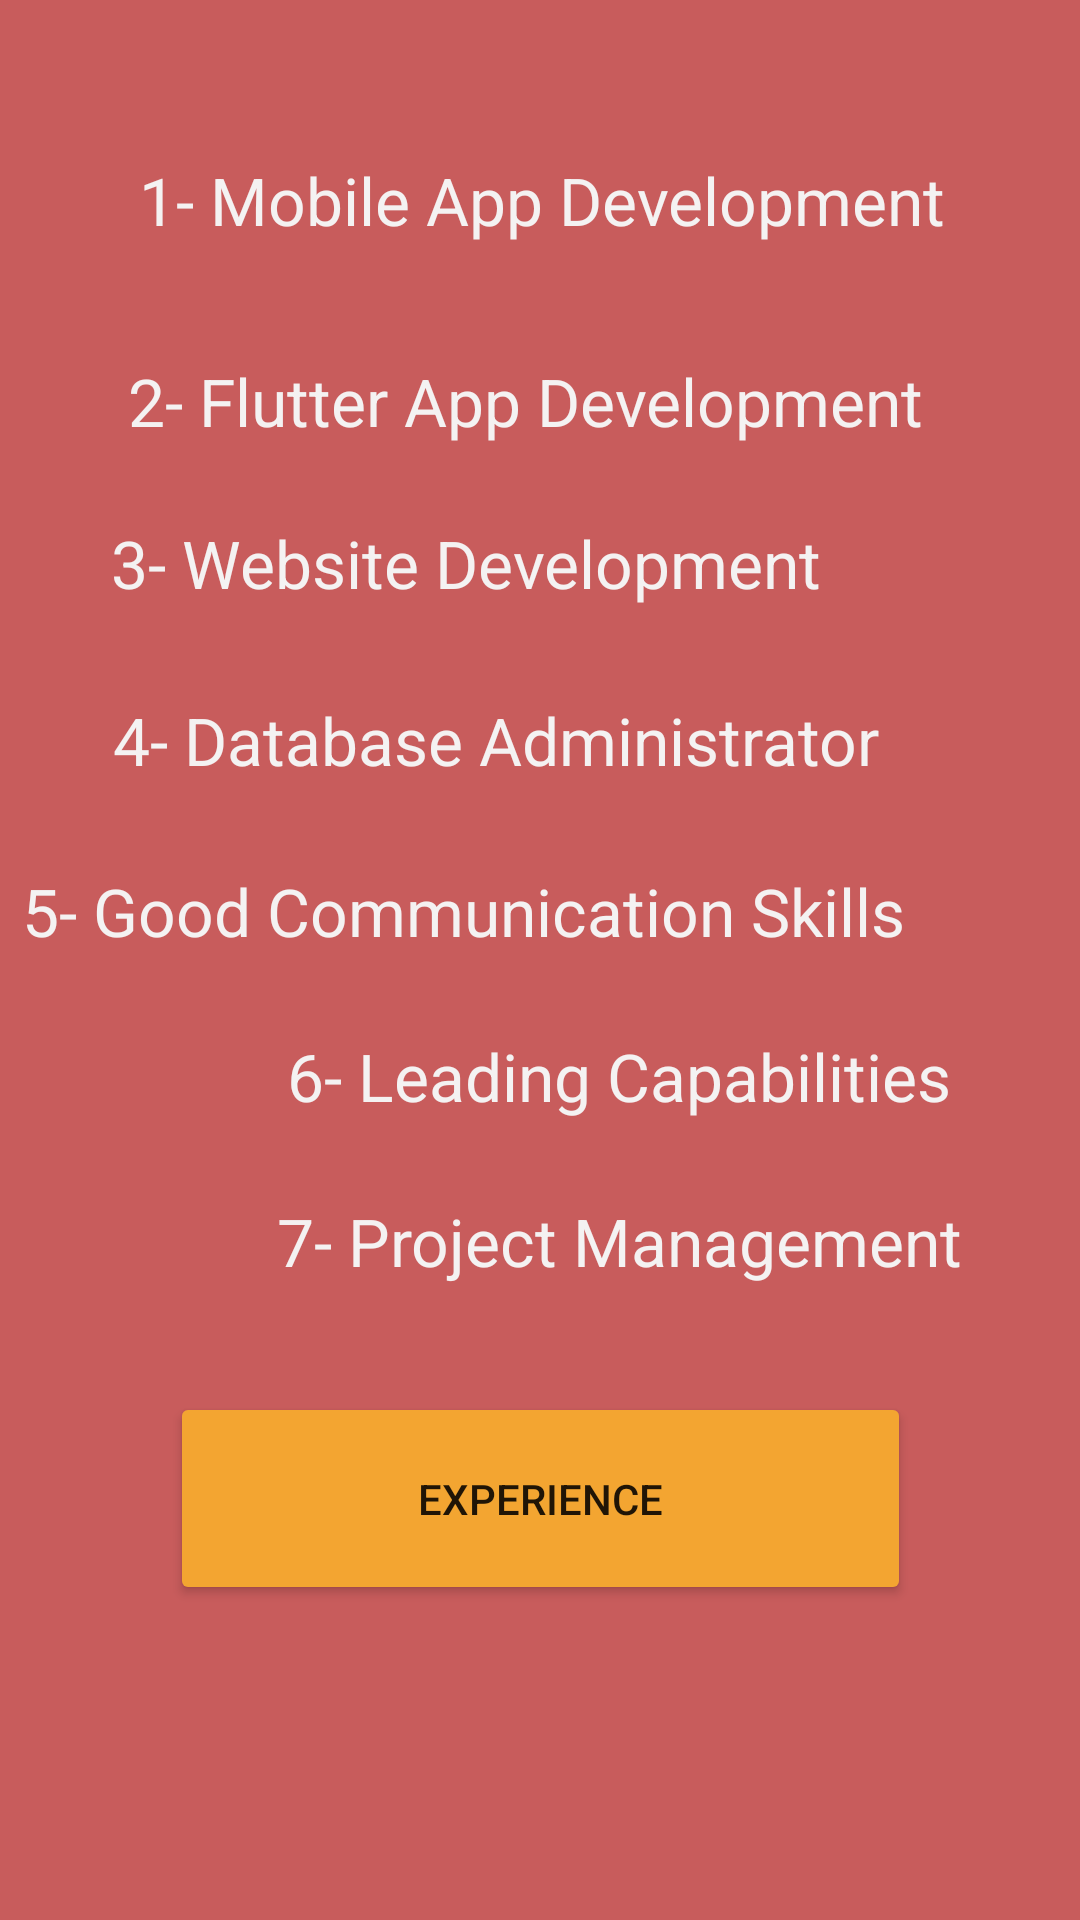

Produce the Android XML layout that renders to this screen, including the resource entries it uses.
<!-- AndroidManifest.xml: application theme Theme.My_Cv_app -->
<!-- res/layout/content_sae.xml -->
<?xml version="1.0" encoding="utf-8"?>
<androidx.constraintlayout.widget.ConstraintLayout xmlns:android="http://schemas.android.com/apk/res/android"
    xmlns:app="http://schemas.android.com/apk/res-auto"
    xmlns:tools="http://schemas.android.com/tools"
    android:layout_width="match_parent"
    android:layout_height="match_parent"
    android:background="#C85C5C"
    tools:context=".ui.myFragments.sae">

    <TextView
        android:id="@+id/textView3"
        android:layout_width="405dp"
        android:layout_height="47dp"
        android:layout_marginTop="52dp"
        android:text="1- Mobile App Development"
        android:textAlignment="center"
        android:textAppearance="@style/TextAppearance.AppCompat.Large"
        android:textColor="#F4F2F2"
        app:layout_constraintEnd_toEndOf="parent"
        app:layout_constraintHorizontal_bias="0.495"
        app:layout_constraintStart_toStartOf="parent"
        app:layout_constraintTop_toTopOf="parent" />

    <TextView
        android:id="@+id/textView9"
        android:layout_width="413dp"
        android:layout_height="42dp"
        android:layout_marginTop="20dp"
        android:text="2- Flutter App Development"
        android:textAlignment="center"
        android:textAppearance="@style/TextAppearance.AppCompat.Large"
        android:textColor="#F4F2F2"
        app:layout_constraintEnd_toEndOf="parent"
        app:layout_constraintHorizontal_bias="0.6"
        app:layout_constraintStart_toStartOf="parent"
        app:layout_constraintTop_toBottomOf="@+id/textView3" />

    <TextView
        android:id="@+id/textView10"
        android:layout_width="410dp"
        android:layout_height="43dp"
        android:layout_marginTop="12dp"
        android:text="3- Website Development"
        android:textAlignment="center"
        android:textAppearance="@style/TextAppearance.AppCompat.Large"
        android:textColor="#F4F2F2"
        app:layout_constraintEnd_toEndOf="parent"
        app:layout_constraintHorizontal_bias="1.0"
        app:layout_constraintStart_toStartOf="parent"
        app:layout_constraintTop_toBottomOf="@+id/textView9" />

    <TextView
        android:id="@+id/textView11"
        android:layout_width="410dp"
        android:layout_height="45dp"
        android:layout_marginTop="16dp"
        android:text="4- Database Administrator"
        android:textAlignment="center"
        android:textAppearance="@style/TextAppearance.AppCompat.Large"
        android:textColor="#F4F2F2"
        app:layout_constraintEnd_toEndOf="parent"
        app:layout_constraintHorizontal_bias="0.8"
        app:layout_constraintStart_toStartOf="parent"
        app:layout_constraintTop_toBottomOf="@+id/textView10" />

    <TextView
        android:id="@+id/textView12"
        android:layout_width="412dp"
        android:layout_height="41dp"
        android:layout_marginTop="12dp"
        android:text="5- Good Communication Skills"
        android:textAlignment="center"
        android:textAppearance="@style/TextAppearance.AppCompat.Large"
        android:textColor="#F4F2F2"
        app:layout_constraintEnd_toEndOf="parent"
        app:layout_constraintHorizontal_bias="1.0"
        app:layout_constraintStart_toStartOf="parent"
        app:layout_constraintTop_toBottomOf="@+id/textView11" />

    <TextView
        android:id="@+id/textView13"
        android:layout_width="413dp"
        android:layout_height="41dp"
        android:layout_marginTop="14dp"
        android:text="6- Leading Capabilities"
        android:textAlignment="center"
        android:textAppearance="@style/TextAppearance.AppCompat.Large"
        android:textColor="#F4F2F2"
        app:layout_constraintEnd_toEndOf="parent"
        app:layout_constraintHorizontal_bias="0.0"
        app:layout_constraintStart_toStartOf="parent"
        app:layout_constraintTop_toBottomOf="@+id/textView12" />

    <TextView
        android:id="@+id/textView14"
        android:layout_width="413dp"
        android:layout_height="41dp"
        android:layout_marginTop="14dp"
        android:text="7- Project Management"
        android:textAlignment="center"
        android:textAppearance="@style/TextAppearance.AppCompat.Large"
        android:textColor="#F4F2F2"
        app:layout_constraintEnd_toEndOf="parent"
        app:layout_constraintHorizontal_bias="0.0"
        app:layout_constraintStart_toStartOf="parent"
        app:layout_constraintTop_toBottomOf="@+id/textView13" />

    <Button
        android:id="@+id/btnnext4"
        android:layout_width="247dp"
        android:layout_height="71dp"
        android:layout_marginTop="24dp"
        android:backgroundTint="#F3A531"
        android:text="Experience"
        app:layout_constraintEnd_toEndOf="parent"
        app:layout_constraintStart_toStartOf="parent"
        app:layout_constraintTop_toBottomOf="@+id/textView14" />
</androidx.constraintlayout.widget.ConstraintLayout>
<!-- resources referenced by this layout -->
<resources>
  <style name="Theme.My_Cv_app" parent="Theme.MaterialComponents.DayNight.DarkActionBar">
          
          <item name="colorPrimary">@color/purple_500</item>
          <item name="colorPrimaryVariant">@color/purple_700</item>
          <item name="colorOnPrimary">@color/white</item>
          
          <item name="colorSecondary">@color/teal_200</item>
          <item name="colorSecondaryVariant">@color/teal_700</item>
          <item name="colorOnSecondary">@color/black</item>
          
          <item name="android:statusBarColor" tools:targetApi="l">?attr/colorPrimaryVariant</item>
          
      </style>
  <!-- not gathered from this repository: default colours our renderer supplied (Android Studio template values) -->
  <color name="purple_500">#FF6200EE</color>
  <color name="purple_700">#FF3700B3</color>
  <color name="teal_200">#FF03DAC5</color>
  <color name="teal_700">#FF018786</color>
  <color name="black">#FF000000</color>
  <color name="white">#FFFFFFFF</color>
</resources>
